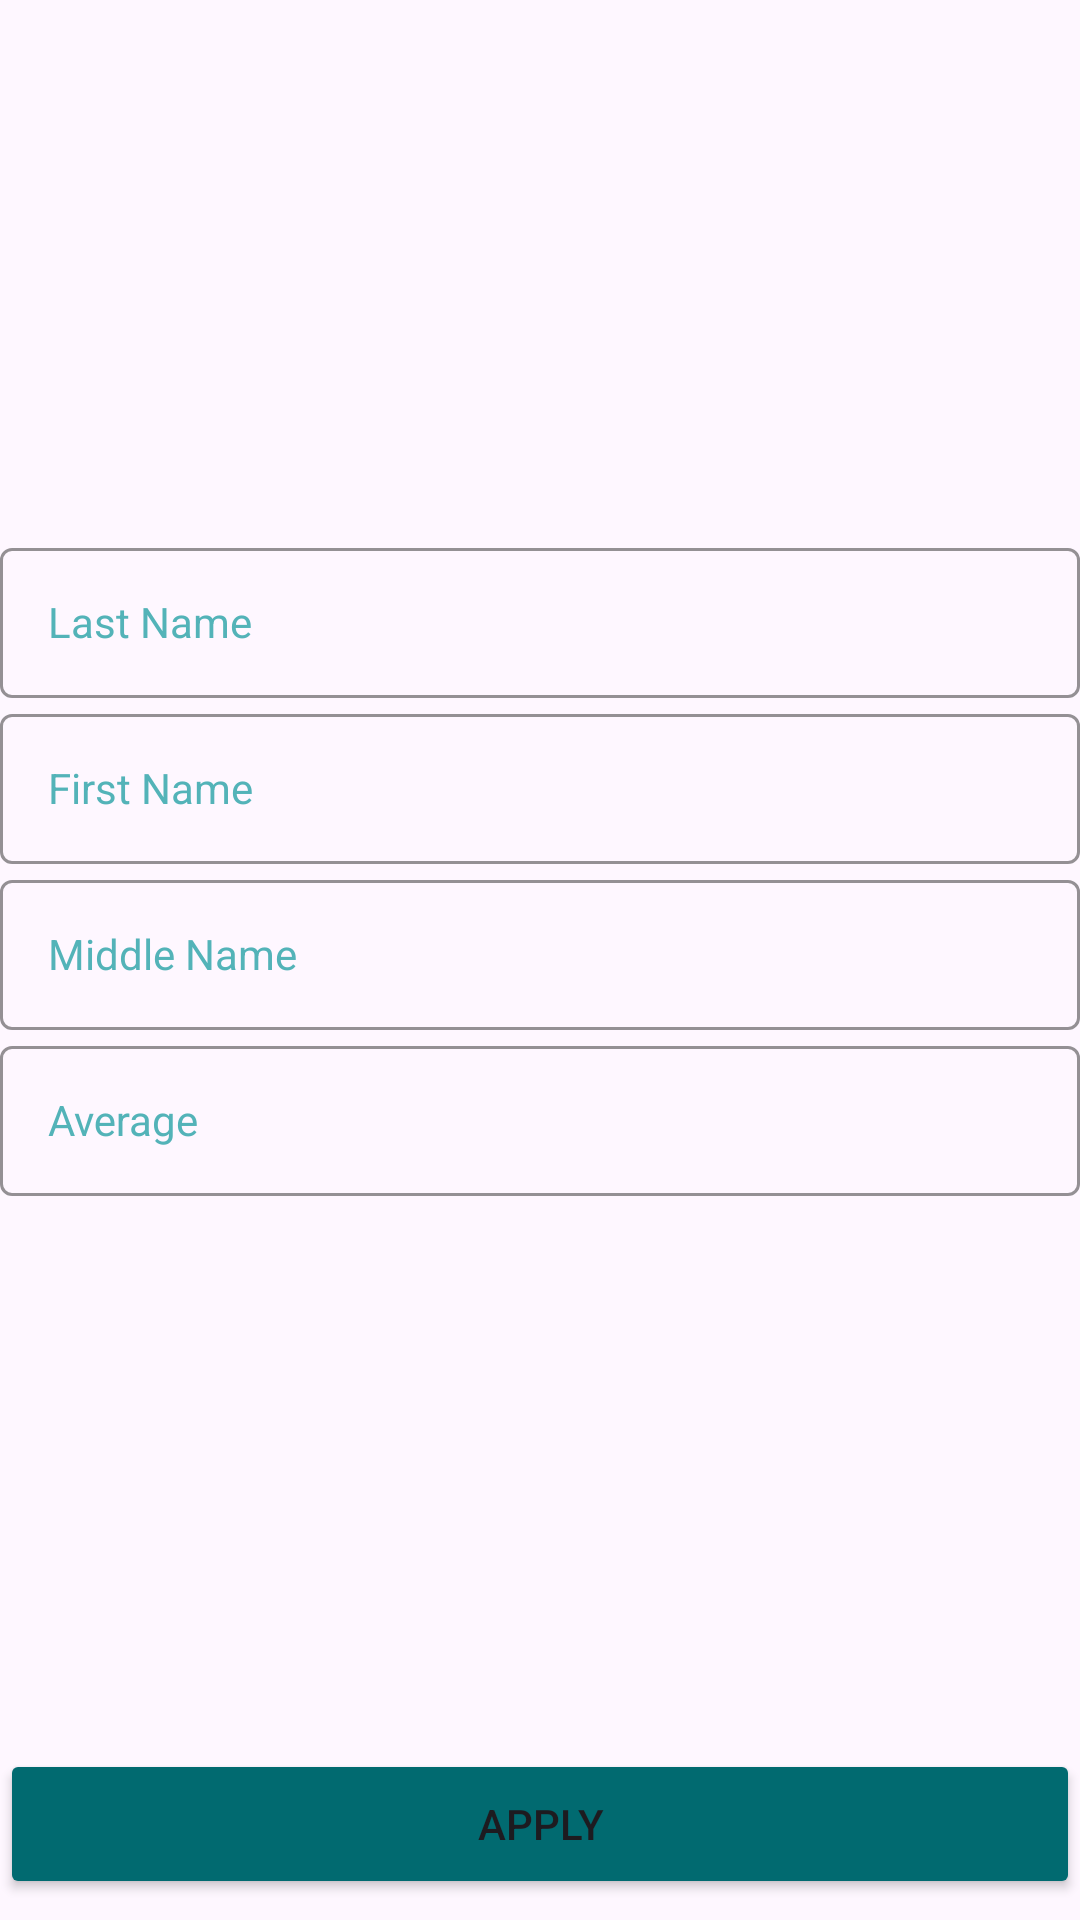

Reconstruct the res/layout file that produces this screen, plus the resources it refers to.
<!-- AndroidManifest.xml: application theme Theme.Bubnov32 -->
<!-- res/layout/activity_second.xml -->
<?xml version="1.0" encoding="utf-8"?>
<LinearLayout xmlns:android="http://schemas.android.com/apk/res/android"
    android:orientation="vertical"
    android:layout_width="match_parent"
    android:layout_height="match_parent">

    <LinearLayout
        android:layout_width="match_parent"
        android:layout_height="0dp"
        android:layout_weight="9"
        android:gravity="center"
        android:orientation="vertical" >
        <com.google.android.material.textfield.TextInputLayout
            style="@style/TextInput"
            android:layout_width="match_parent"
            android:layout_height="wrap_content">

            <com.google.android.material.textfield.TextInputEditText
                android:id="@+id/lastName"
                style="@style/TextInput"
                android:layout_width="match_parent"
                android:layout_height="50dp"
                android:hint="@string/lastName"
                android:inputType="textCapSentences" />
        </com.google.android.material.textfield.TextInputLayout>

        <com.google.android.material.textfield.TextInputLayout
            style="@style/TextInput"
            android:inputType="textCapSentences"
            android:layout_width="match_parent"
            android:layout_height="wrap_content">

            <com.google.android.material.textfield.TextInputEditText
                android:id="@+id/firstName"
                style="@style/TextInput"
                android:layout_width="match_parent"
                android:layout_height="50dp"
                android:hint="@string/firstName"
                android:inputType="textCapSentences" />
        </com.google.android.material.textfield.TextInputLayout>

        <com.google.android.material.textfield.TextInputLayout
            style="@style/TextInput"
            android:layout_width="match_parent"
            android:layout_height="wrap_content">

            <com.google.android.material.textfield.TextInputEditText
                android:id="@+id/middleName"
                style="@style/TextInput"
                android:layout_width="match_parent"
                android:layout_height="50dp"
                android:hint="@string/middleName"
                android:inputType="textCapSentences" />
        </com.google.android.material.textfield.TextInputLayout>

        <com.google.android.material.textfield.TextInputLayout
            style="@style/TextInput"
            android:layout_width="match_parent"
            android:layout_height="wrap_content">

            <com.google.android.material.textfield.TextInputEditText
                android:id="@+id/average"
                style="@style/TextInput"
                android:layout_width="match_parent"
                android:layout_height="50dp"
                android:hint="@string/average"
                android:inputType="numberDecimal"
                android:textCursorDrawable="@color/black" />
        </com.google.android.material.textfield.TextInputLayout>
    </LinearLayout>

    <LinearLayout
        android:layout_width="match_parent"
        android:layout_height="0dp"
        android:layout_weight="1"
        android:gravity="center"
        android:orientation="vertical" >
        <Button
            android:id="@+id/buttonAdd"
            android:layout_width="match_parent"
            android:layout_height="50dp"
            android:backgroundTint="@color/first"
            android:text="@string/buttonSave" />
    </LinearLayout>
</LinearLayout>
<!-- resources referenced by this layout -->
<resources>
  <color name="black">#FF000000</color>
  <color name="first">#016A70</color>
  <string name="average">Average</string>
  <string name="buttonSave">Apply</string>
  <string name="firstName">First Name</string>
  <string name="lastName">Last Name</string>
  <string name="middleName">Middle Name</string>
  <style name="TextInput" parent="Widget.MaterialComponents.TextInputLayout.OutlinedBox">
          <item name="boxStrokeColor">@color/first</item>
          <item name="hintTextColor">@color/second</item>
          <item name="android:textColor">@color/third</item>
          <item name="android:textColorHint">@color/second</item>
          <item name="android:textColorHighlight">@color/second</item>
      </style>
  <style name="Theme.Bubnov32" parent="Base.Theme.Bubnov32" />
  <color name="second">#53B3B8</color>
  <color name="third">#B95600</color>
  <style name="Base.Theme.Bubnov32" parent="Theme.Material3.DayNight.NoActionBar">
          
          
      </style>
</resources>
